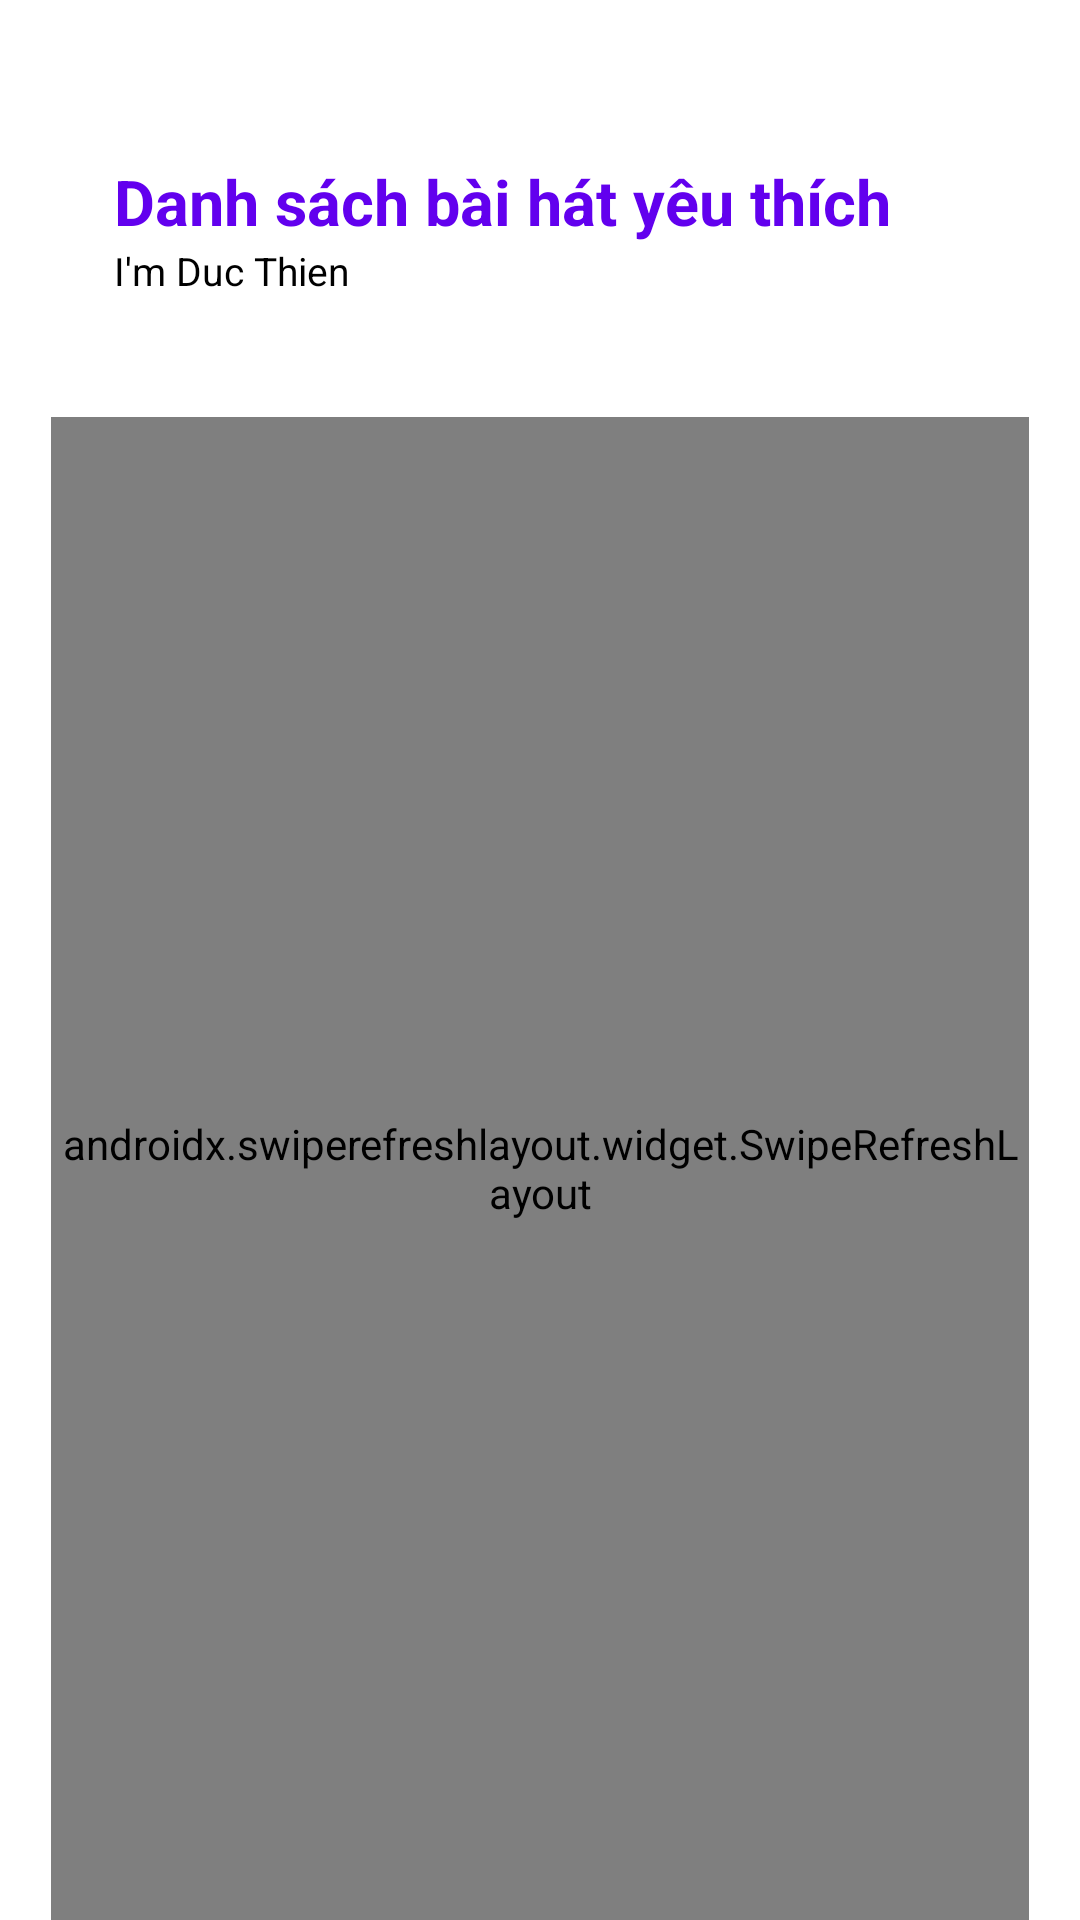

Here is an Android app screen rendered from its layout file. Give the layout XML and the strings, colors and styles it references.
<!-- AndroidManifest.xml: application theme Theme.CRUDAndroidMockapi -->
<!-- res/layout/activity_main.xml -->
<?xml version="1.0" encoding="utf-8"?>
<RelativeLayout xmlns:android="http://schemas.android.com/apk/res/android"
    xmlns:app="http://schemas.android.com/apk/res-auto"
    xmlns:tools="http://schemas.android.com/tools"
    android:layout_width="match_parent"
    android:layout_height="match_parent"
    tools:context=".MainActivity">

    <TextView
        android:id="@+id/welcome"
        android:text="Danh sách bài hát yêu thích"
        android:textColor="@color/design_default_color_primary"
        android:textStyle="bold"
        android:textSize="21sp"
        android:layout_marginTop="53dp"
        android:layout_marginLeft="38dp"
        android:layout_width="wrap_content"
        android:layout_height="wrap_content"/>
    <TextView
        android:id="@+id/subWelcome"
        android:text="I'm Duc Thien"
        android:textSize="13sp"
        android:textColor="@color/black"
        android:layout_marginLeft="38dp"
        android:layout_width="wrap_content"
        android:layout_height="wrap_content"
        android:layout_below="@+id/welcome"/>

    <ImageView
        android:onClick="addSong"
        android:layout_alignParentEnd="true"
        android:layout_marginTop="30dp"
        android:layout_marginRight="30dp"
        android:clickable="true"
        android:layout_width="50dp"
        android:layout_height="50dp"
        android:background="@drawable/add" />

    <androidx.swiperefreshlayout.widget.SwipeRefreshLayout
        android:id="@+id/swipedown"
        android:layout_below="@+id/subWelcome"
        android:layout_marginTop="40dp"
        android:layout_marginRight="17dp"
        android:layout_marginLeft="17dp"
        android:layout_width="match_parent"
        android:layout_height="match_parent">

        <androidx.recyclerview.widget.RecyclerView
            android:layout_width="match_parent"
            android:id="@+id/rcv_song"
            android:layout_height="match_parent"/>

    </androidx.swiperefreshlayout.widget.SwipeRefreshLayout>


</RelativeLayout>
<!-- resources referenced by this layout -->
<resources>
  <style name="Theme.CRUDAndroidMockapi" parent="Theme.MaterialComponents.DayNight.DarkActionBar">
          
          <item name="colorPrimary">@color/purple_500</item>
          <item name="colorPrimaryVariant">@color/purple_700</item>
          <item name="colorOnPrimary">@color/white</item>
          
          <item name="colorSecondary">@color/teal_200</item>
          <item name="colorSecondaryVariant">@color/teal_700</item>
          <item name="colorOnSecondary">@color/black</item>
          
          <item name="android:statusBarColor" tools:targetApi="l">?attr/colorPrimaryVariant</item>
          
      </style>
  <!-- not gathered from this repository: default colours our renderer supplied (Android Studio template values) -->
  <color name="purple_500">#FF6200EE</color>
  <color name="purple_700">#FF3700B3</color>
  <color name="teal_200">#FF03DAC5</color>
  <color name="teal_700">#FF018786</color>
  <color name="black">#FF000000</color>
  <color name="white">#FFFFFFFF</color>
</resources>
